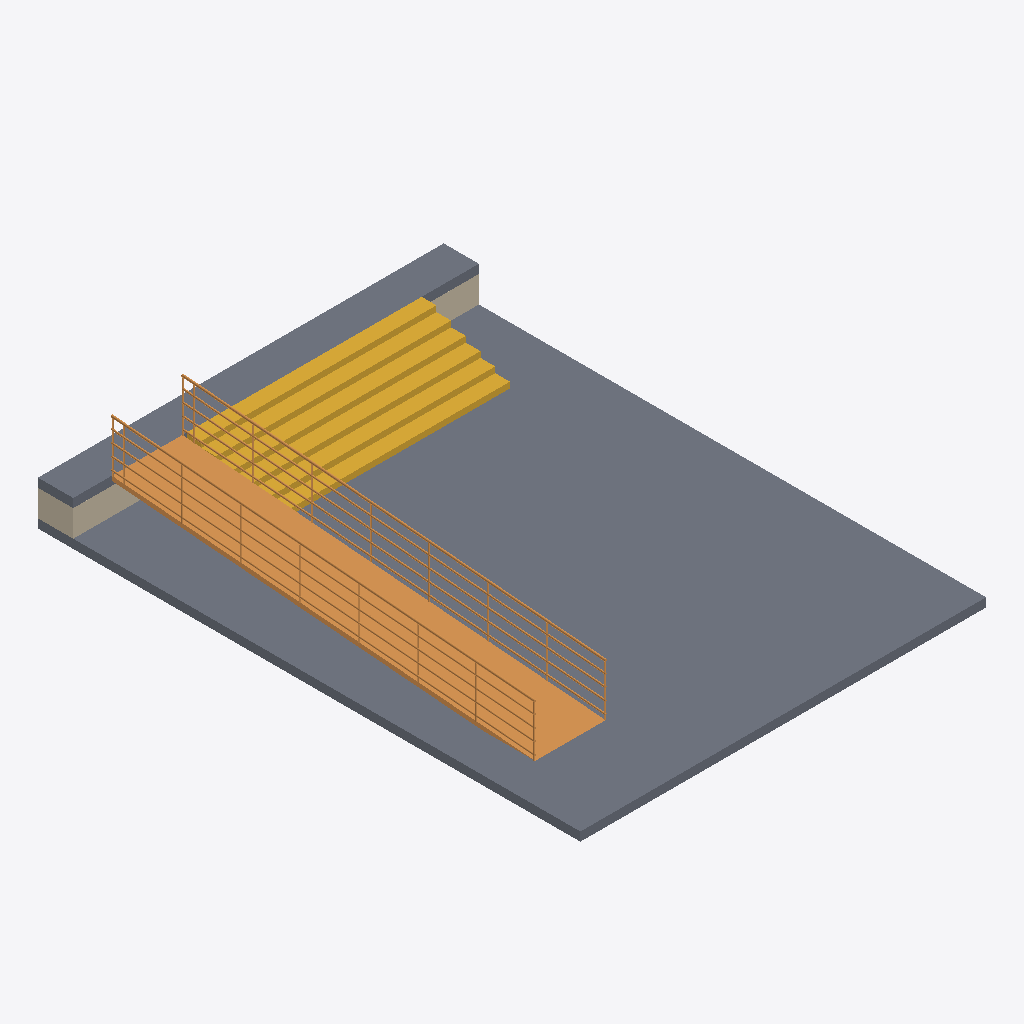
Isometric view of an IFC building model (IFC-SPF (STEP), schema IFC4, length unit millimetre), seen from the south-west, elements coloured by IFC class: 2 slabs (grey), 2 walls (beige), 1 ramp (orange), 1 stair (yellow).
Extent 6.9 m × 9.2 m × 1.6 m (x, y, z). Storeys (2): L1 at 0.00 m; L2 at 0.60 m. Elements (8): 4 IfcWall, 2 IfcSlab, 1 IfcRamp, 1 IfcStair.

HEADER;
FILE_DESCRIPTION(('ViewDefinition [DesignTransferView_V1.0]','RevitIdentifiers [ContentGUID: 4ba9d54e-d371-479e-91f3-e06e21918905, VersionGUID: ffb81f17-a5c7-456e-812d-bd13dd465aa7, NumberOfSaves: 21]','CoordinateReference [CoordinateBase: Shared Coordinates]'),'2;1');
FILE_NAME('207D_ramp_accessibility.ifc','2026-05-10T21:05:28+01:00',(''),(''),'ODA SDAI 25.12','Autodesk Revit 26.2.0.20 (ENU) - IFC 26.2.0.20','');
FILE_SCHEMA(('IFC4'));
ENDSEC;
DATA;
#29=IFCPROJECT('1BgTLEqt57df7pu6xURdRr',#18,'Project Number',$,$,'Project Name','Project Status',(#24),#5023);
#44=IFCSITE('1BgTLEqt57df7pu6xURdRt',#18,'Default',$,$,#43,$,$,.ELEMENT.,(42,21,31,401672),(-71,-3,-24,-345703),0.0,$,$);
#34=IFCBUILDING('1BgTLEqt57df7pu6xURdRq',#18,'Building Name',$,$,#32,$,'Building Name',.ELEMENT.,$,$,#33);
#37=IFCBUILDINGSTOREY('2JF4e6axWHqu3u0C1FZlmi',#18,'L1',$,'Level:8mm Head',#36,$,'L1',.ELEMENT.,0.0);
#41=IFCBUILDINGSTOREY('1ZGO8hrFCHqw0v0026FpFv',#18,'L2',$,'Level:8mm Head',#40,$,'L2',.ELEMENT.,600.0);
#123=IFCSLAB('1b4Kumw3f7m9kYWCWfYLQf',#18,'Floor:Concrete 150mm:1683451',$,'Floor:Concrete 150mm',#100,#122,'1683451',.FLOOR.);
#83=IFCRAMP('1b4Kumw3f7m9kYWCWfYLRW',#18,'Ramp:Ramp 1:1683378',$,'Ramp:Ramp 1',#49,$,'1683378',.NOTDEFINED.);
#437=IFCSTAIR('0T_jusjPrEOgyBhC$KA0Nq',#18,'Cast-In-Place Stair:Stair:1685687',$,'Cast-In-Place Stair:M_Monolithic Stair',#436,$,'1685687',.STRAIGHT_RUN_STAIR.);
#316=IFCSLAB('1b4Kumw3f7m9kYWCWfYKWR',#18,'Floor:Concrete 150mm:1683785',$,'Floor:Concrete 150mm',#300,#315,'1683785',.FLOOR.);
#268=IFCWALL('1b4Kumw3f7m9kYWCWfYKc6',#18,'Basic Wall:Generic - 150mm:1683668',$,'Basic Wall:Generic - 150mm',#240,#244,'1683668',.NOTDEFINED.);
#349=IFCWALL('1b4Kumw3f7m9kYWCWfYKfi',#18,'Basic Wall:Generic - 150mm:1684286',$,'Basic Wall:Generic - 150mm',#337,#341,'1684286',.NOTDEFINED.);
ENDSEC;
